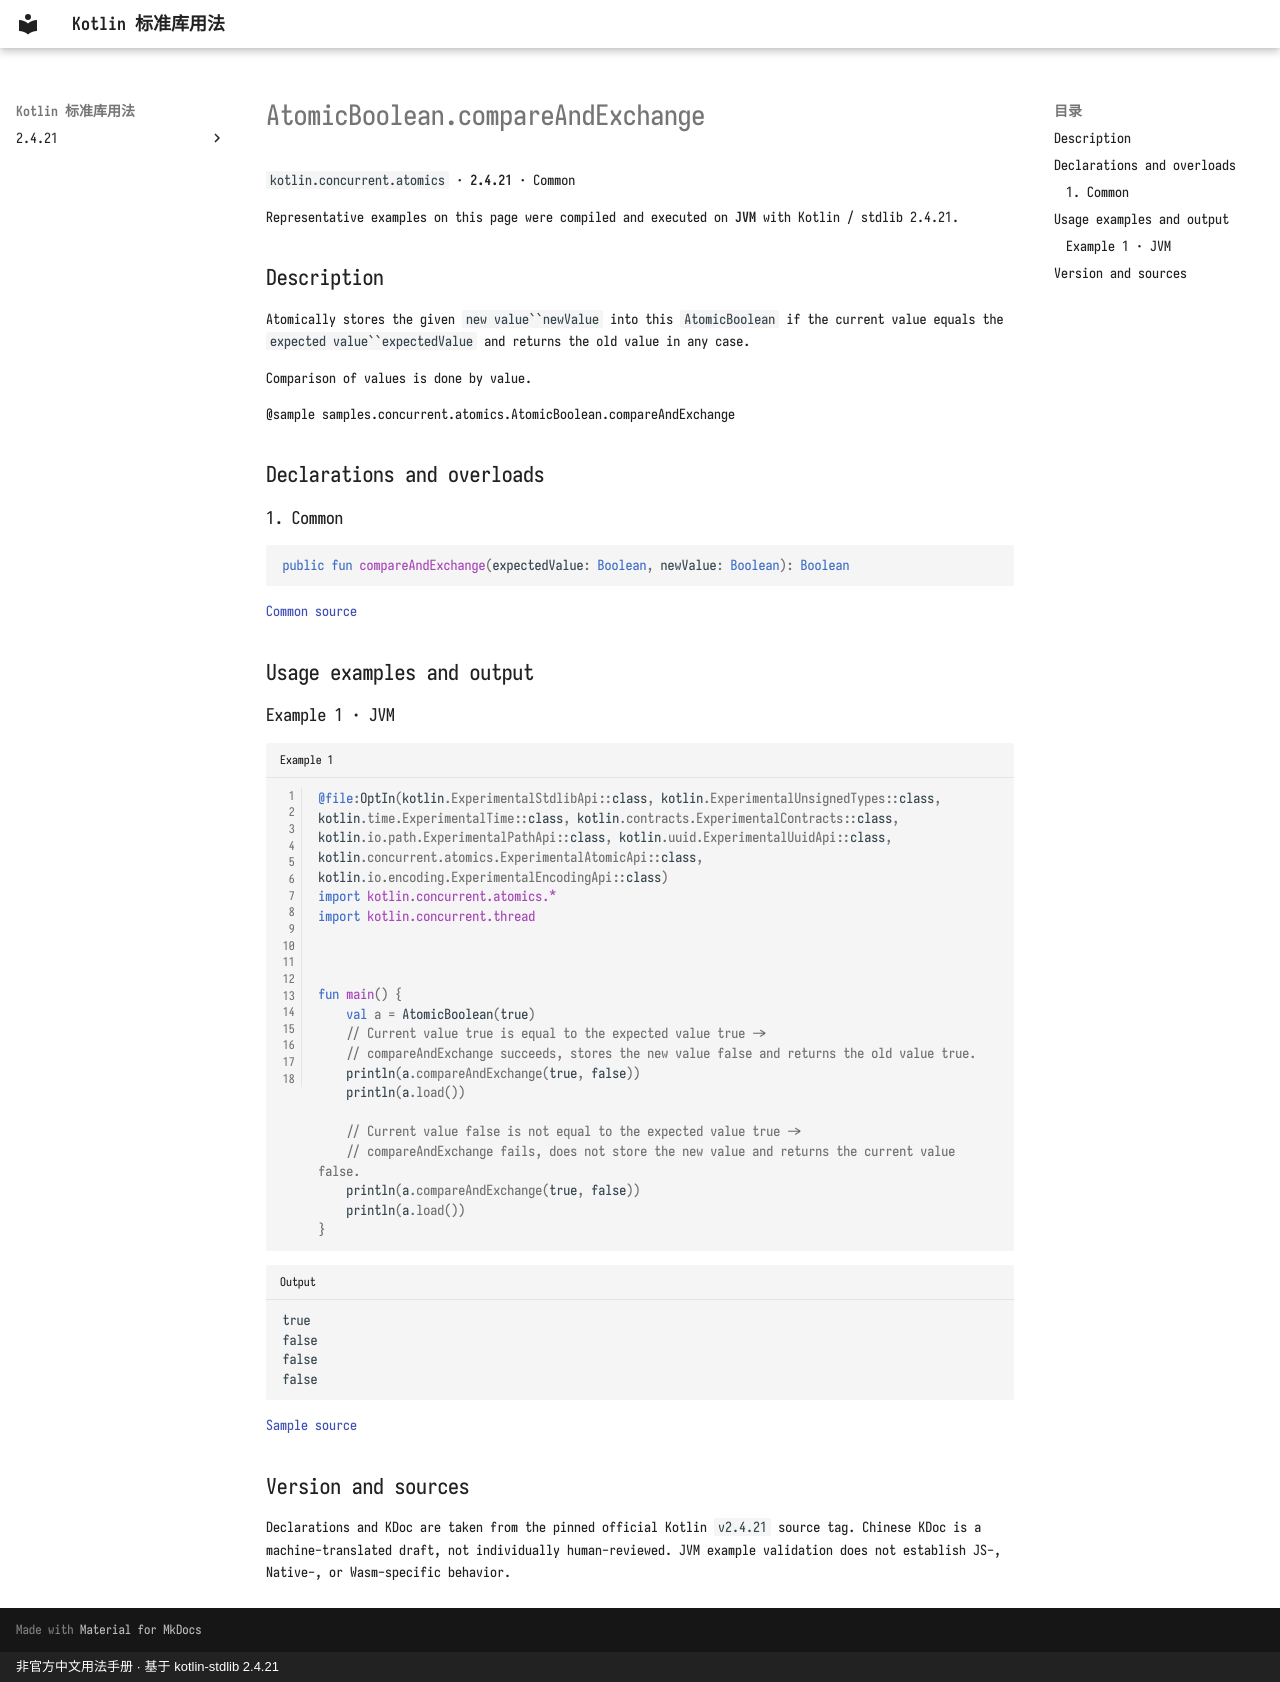

repository: oooooooko/kotlin-stdlib-docs · page: en/api/kotlin.concurrent.atomics/atomicboolean-compareandexchange--738db2da/index.html · generator: mkdocs · copyright: 非官方中文用法手册 · 基于 kotlin-stdlib 2.4.21

# AtomicBoolean.compareAndExchange

`kotlin.concurrent.atomics` · **2.4.21** · Common

Representative examples on this page were compiled and executed on **JVM** with Kotlin / stdlib 2.4.21.

## Description

Atomically stores the given `new value``newValue` into this `AtomicBoolean` if the current value equals the `expected value``expectedValue`
and returns the old value in any case.

Comparison of values is done by value.

@sample samples.concurrent.atomics.AtomicBoolean.compareAndExchange

## Declarations and overloads

### 1. Common

```kotlin
public fun compareAndExchange(expectedValue: Boolean, newValue: Boolean): Boolean
```

[Common source](https://github.com/JetBrains/kotlin/blob/v2.4.21/libraries/stdlib/src/kotlin/concurrent/atomics/Atomics.common.kt#L506)

## Usage examples and output

### Example 1 · JVM

```kotlin title="Example 1" linenums="1"
@file:OptIn(kotlin.ExperimentalStdlibApi::class, kotlin.ExperimentalUnsignedTypes::class, kotlin.time.ExperimentalTime::class, kotlin.contracts.ExperimentalContracts::class, kotlin.io.path.ExperimentalPathApi::class, kotlin.uuid.ExperimentalUuidApi::class, kotlin.concurrent.atomics.ExperimentalAtomicApi::class, kotlin.io.encoding.ExperimentalEncodingApi::class)
import kotlin.concurrent.atomics.*
import kotlin.concurrent.thread



fun main() {
    val a = AtomicBoolean(true)
    // Current value true is equal to the expected value true ->
    // compareAndExchange succeeds, stores the new value false and returns the old value true.
    println(a.compareAndExchange(true, false))
    println(a.load())

    // Current value false is not equal to the expected value true ->
    // compareAndExchange fails, does not store the new value and returns the current value false.
    println(a.compareAndExchange(true, false))
    println(a.load())
}
```

```text title="Output"
true
false
false
false
```

[Sample source](https://github.com/JetBrains/kotlin/blob/v2.4.21/libraries/stdlib/samples/test/samples/concurrent/atomics/atomics.kt#L338)

## Version and sources

Declarations and KDoc are taken from the pinned official Kotlin `v2.4.21` source tag. Chinese KDoc is a machine-translated draft, not individually human-reviewed. JVM example validation does not establish JS-, Native-, or Wasm-specific behavior.
